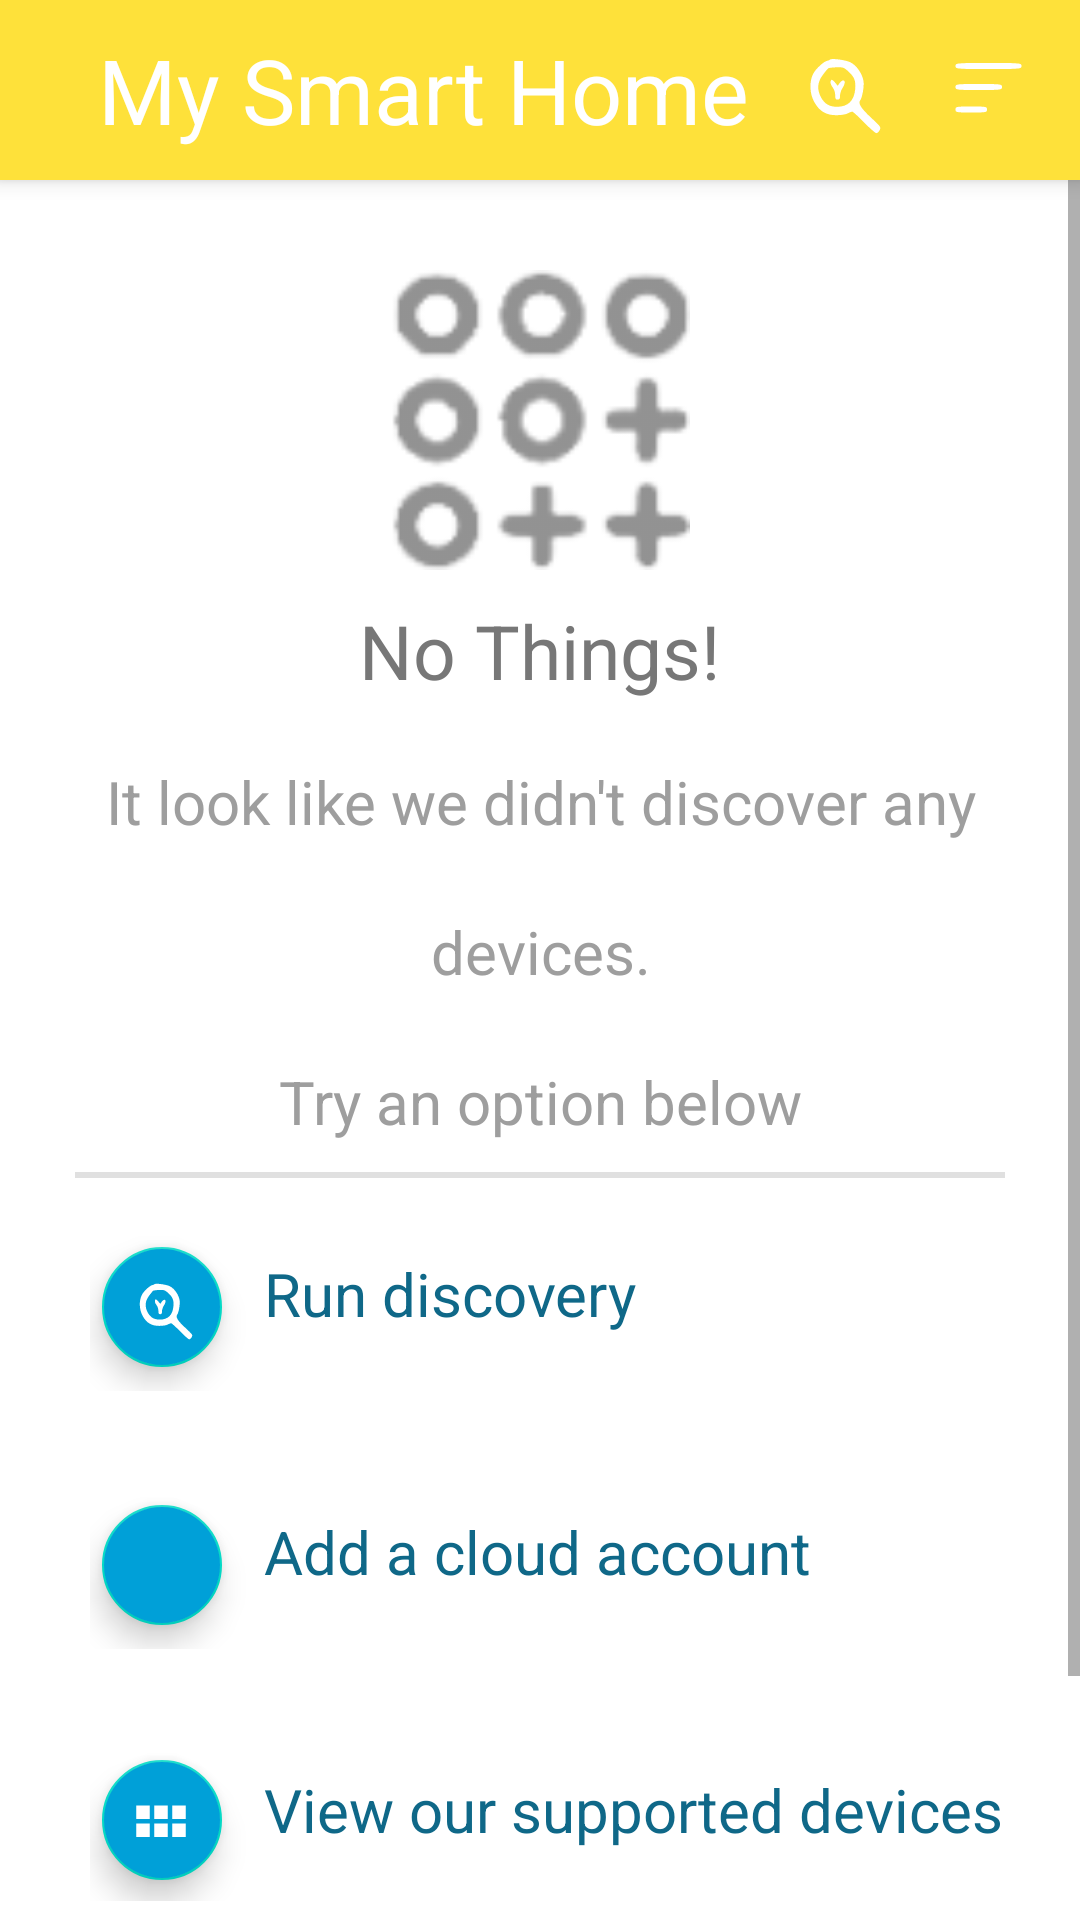

Write the Android layout XML for this screen, with the resource values it uses.
<!-- AndroidManifest.xml: application theme AppTheme -->
<!-- res/layout/fragment_things.xml -->
<?xml version="1.0" encoding="utf-8"?>
<androidx.constraintlayout.widget.ConstraintLayout xmlns:android="http://schemas.android.com/apk/res/android"
    xmlns:app="http://schemas.android.com/apk/res-auto"
    xmlns:tools="http://schemas.android.com/tools"
    android:layout_width="match_parent"
    android:layout_height="match_parent"
    android:layout_gravity="center"
    android:background="@color/white"
    tools:context=".Things">


    <androidx.appcompat.widget.Toolbar
        android:id="@+id/main_toolbar"
        android:layout_width="match_parent"
        app:layout_constraintTop_toTopOf="parent"
        android:layout_height="60sp"
        android:background="@color/yellow"
        android:elevation="4dp"
        android:theme="@style/ThemeOverlay.AppCompat.ActionBar"
        app:popupTheme="@style/ThemeOverlay.AppCompat.Light">

        <TextView
            android:layout_width="wrap_content"
            android:layout_height="wrap_content"
            android:layout_gravity="center"
            android:paddingRight="10sp"
            android:text="@string/app_title"
            android:textColor="@color/white"
            android:textSize="30sp" />

        <LinearLayout
            android:layout_width="wrap_content"
            android:layout_height="wrap_content"
            android:layout_gravity="end"
            android:orientation="horizontal"
            android:paddingRight="10sp">

            <ImageView
                android:layout_width="40sp"
                android:layout_height="40sp"
                android:layout_marginRight="10sp"
                android:clickable="true"
                android:contentDescription="searching things"
                android:src="@drawable/ysearchicons"
                app:tint="@color/white" />

            <ImageView
                android:layout_width="40sp"
                android:layout_height="40sp"
                android:clickable="true"
                android:contentDescription="Things menu"
                android:src="@drawable/menuoutline"
                app:tint="@color/white" />
        </LinearLayout>


    </androidx.appcompat.widget.Toolbar>

    <ScrollView
        android:layout_width="match_parent"
        android:layout_height="match_parent"
        android:layout_marginTop="60sp"
        >
        <LinearLayout
            android:layout_width="match_parent"
            android:layout_height="wrap_content"
            android:gravity="center_horizontal"
            android:paddingTop="30sp"
            android:orientation="vertical">
            <ImageView
                android:id="@+id/imageView4"
                android:layout_width="100sp"
                android:layout_height="100sp"
                android:src="@drawable/things_icon"
                app:tint="@color/general_icon_color"
                 />
            <TextView
                android:id="@+id/textView2"
                android:layout_width="wrap_content"
                android:layout_height="wrap_content"
                android:paddingVertical="10sp"
                android:gravity="center"
                android:text="@string/t1"
                android:textColor="@color/general_icon_color"
                android:textSize="25sp"
                />
            <TextView
                android:id="@+id/textView"
                android:layout_width="match_parent"
                android:layout_height="wrap_content"
                android:paddingVertical="10sp"
                android:gravity="center"
                android:lineHeight="50sp"
                android:text="@string/t2"
                android:textColor="@color/r_text_color"
                android:textSize="20sp"
                />

            <View
                android:id="@+id/divider3"
                android:layout_marginHorizontal="25sp"
                android:layout_width="match_parent"
                android:layout_height="2dp"
                android:background="?android:attr/listDivider" />

            <LinearLayout
                android:layout_width="match_parent"
                android:layout_height="wrap_content"
                android:paddingLeft="30sp"
                android:paddingVertical="15sp"
                android:orientation="horizontal"
                android:gravity="start|center"
                >
                <com.google.android.material.floatingactionbutton.FloatingActionButton
                    android:id="@+id/myDiscoverySearch"
                    android:layout_width="wrap_content"
                    android:layout_height="wrap_content"
                    android:clickable="true"
                    app:maxImageSize="30sp"
                    app:fabSize="mini"
                    android:backgroundTint="@color/colored_icon_color"
                    android:contentDescription="Search"
                    android:src="@drawable/ysearchicons"
                    app:tint="@color/white"
                     />
                <TextView
                    android:id="@+id/textView5"
                    android:layout_width="249dp"
                    android:layout_height="56dp"
                    android:padding="10dp"
                    android:text="@string/t3"
                    android:textColor="@color/t_text_color"
                    android:textSize="20sp"
                    />
            </LinearLayout>
            <LinearLayout
                android:layout_width="match_parent"
                android:layout_height="wrap_content"
                android:orientation="horizontal"
                android:paddingVertical="15sp"
                android:paddingLeft="30sp"
                android:gravity="start|center"
                >
                <com.google.android.material.floatingactionbutton.FloatingActionButton
                    android:id="@+id/myAdditionOfCloudAccount"
                    android:layout_width="wrap_content"
                    android:layout_height="wrap_content"
                    android:clickable="true"
                    app:maxImageSize="30sp"
                    app:fabSize="mini"
                    android:backgroundTint="@color/colored_icon_color"
                    android:contentDescription="@string/r14"
                    android:src="@drawable/add_sign"
                    app:tint="@color/white"
                    />
                <TextView
                    android:id="@+id/textView7"
                    android:layout_width="249dp"
                    android:layout_height="56dp"
                    android:padding="10dp"
                    android:text="@string/t4"
                    android:textColor="@color/t_text_color"
                    android:textSize="20sp"
                    />
            </LinearLayout>
            <LinearLayout
                android:layout_width="match_parent"
                android:layout_height="wrap_content"
                android:paddingLeft="30sp"
                android:paddingVertical="15sp"
                android:gravity="start|center"
                >
                <com.google.android.material.floatingactionbutton.FloatingActionButton
                    android:id="@+id/mySupportDevices"
                    android:layout_width="wrap_content"
                    android:layout_height="wrap_content"
                    android:clickable="true"
                    app:maxImageSize="30sp"
                    app:fabSize="mini"
                    android:backgroundTint="@color/colored_icon_color"
                    android:contentDescription="@string/t5"
                    android:src="@drawable/boxesicon"
                    app:tint="@color/white"
                    />
                <TextView
                    android:id="@+id/textView6"
                    android:layout_width="316dp"
                    android:layout_height="54dp"
                    android:padding="10dp"
                    android:text="@string/t5"
                    android:textColor="@color/t_text_color"
                    android:textSize="20sp"
                    />
            </LinearLayout>
            <LinearLayout
                android:layout_width="match_parent"
                android:layout_height="wrap_content"
                android:paddingLeft="30sp"
                android:paddingVertical="15sp"
                android:gravity="start|center"
                >
                <com.google.android.material.floatingactionbutton.FloatingActionButton
                    android:id="@+id/myContactSupport"
                    android:layout_width="wrap_content"
                    android:layout_height="wrap_content"
                    android:clickable="true"
                    app:maxImageSize="20sp"
                    app:fabSize="mini"
                    android:backgroundTint="@color/colored_icon_color"
                    android:contentDescription="Search"
                    android:src="@drawable/email_box_icon"
                    app:tint="@color/white"
                    />
                <TextView
                    android:id="@+id/textView8"
                    android:layout_width="249dp"
                    android:layout_height="56dp"
                    android:padding="10dp"
                    android:text="@string/t6"
                    android:textColor="@color/t_text_color"
                    android:textSize="20sp"
                    />
            </LinearLayout>
        </LinearLayout>
    </ScrollView>


















</androidx.constraintlayout.widget.ConstraintLayout>
<!-- resources referenced by this layout -->
<resources>
  <color name="colored_icon_color">#00A0D8</color>
  <color name="general_icon_color">#777777</color>
  <color name="r_text_color">#9E9E9E</color>
  <color name="t_text_color">#0F6888</color>
  <color name="white">#FFFFFFFF</color>
  <color name="yellow">#FEE13A</color>
  <!-- drawable boxesicon (drawable) -->
  <vector android:height="24dp" android:viewportHeight="80"
      android:viewportWidth="80" android:width="24dp" xmlns:android="http://schemas.android.com/apk/res/android">
      <path android:fillColor="#000000"
          android:pathData="M17,33l0,6 6,-0 6,-0 0,-6 0,-6 -6,-0 -6,-0 0,6z" android:strokeColor="#00000000"/>
      <path android:fillColor="#000000"
          android:pathData="M33,33l0,6 6,-0 6,-0 0,-6 0,-6 -6,-0 -6,-0 0,6z" android:strokeColor="#00000000"/>
      <path android:fillColor="#000000"
          android:pathData="M49,33l0,6 6,-0 6,-0 0,-6 0,-6 -6,-0 -6,-0 0,6z" android:strokeColor="#00000000"/>
      <path android:fillColor="#000000"
          android:pathData="M17,49l0,6 6,-0 6,-0 0,-6 0,-6 -6,-0 -6,-0 0,6z" android:strokeColor="#00000000"/>
      <path android:fillColor="#000000"
          android:pathData="M33,49l0,6 6,-0 6,-0 0,-6 0,-6 -6,-0 -6,-0 0,6z" android:strokeColor="#00000000"/>
      <path android:fillColor="#000000"
          android:pathData="M49,49l0,6 6,-0 6,-0 0,-6 0,-6 -6,-0 -6,-0 0,6z" android:strokeColor="#00000000"/>
  </vector>
  <!-- drawable menuoutline (drawable) -->
  <vector android:height="24dp" android:viewportHeight="80"
      android:viewportWidth="80" android:width="24dp" xmlns:android="http://schemas.android.com/apk/res/android">
      <path android:fillColor="#000000"
          android:pathData="M17,24c0,1.9 0.7,2 22,2 21.3,-0 22,-0.1 22,-2 0,-1.9 -0.7,-2 -22,-2 -21.3,-0 -22,0.1 -22,2z" android:strokeColor="#00000000"/>
      <path android:fillColor="#000000"
          android:pathData="M17,38c0,1.9 0.7,2 15.5,2 14.8,-0 15.5,-0.1 15.5,-2 0,-1.9 -0.7,-2 -15.5,-2 -14.8,-0 -15.5,0.1 -15.5,2z" android:strokeColor="#00000000"/>
      <path android:fillColor="#000000"
          android:pathData="M17,53c0,1.9 0.7,2 10.5,2 9.8,-0 10.5,-0.1 10.5,-2 0,-1.9 -0.7,-2 -10.5,-2 -9.8,-0 -10.5,0.1 -10.5,2z" android:strokeColor="#00000000"/>
  </vector>
  <string name="app_title">My Smart Home</string>
  <string name="r14">Routine Name</string>
  <string name="t1">No Things!</string>
  <string name="t2">It look like we didn\'t discover any devices.\nTry an option below</string>
  <string name="t3">Run discovery</string>
  <string name="t4">Add a cloud account</string>
  <string name="t5">View our supported devices</string>
  <string name="t6">Contact support</string>
  <style name="AppTheme" parent="Theme.MaterialComponents.DayNight.NoActionBar">
          <item name="android:statusBarColor" tools:targerApi="33">@color/dark_yellow</item>
          <item name="colorPrimaryDark">#FFEB3B</item>
  
  
          <item name="android:timePickerDialogTheme">@color/blue</item>
  
      </style>
  <color name="dark_yellow">#D6BB0E</color>
  <color name="blue">#EB0D2CDA</color>
</resources>
